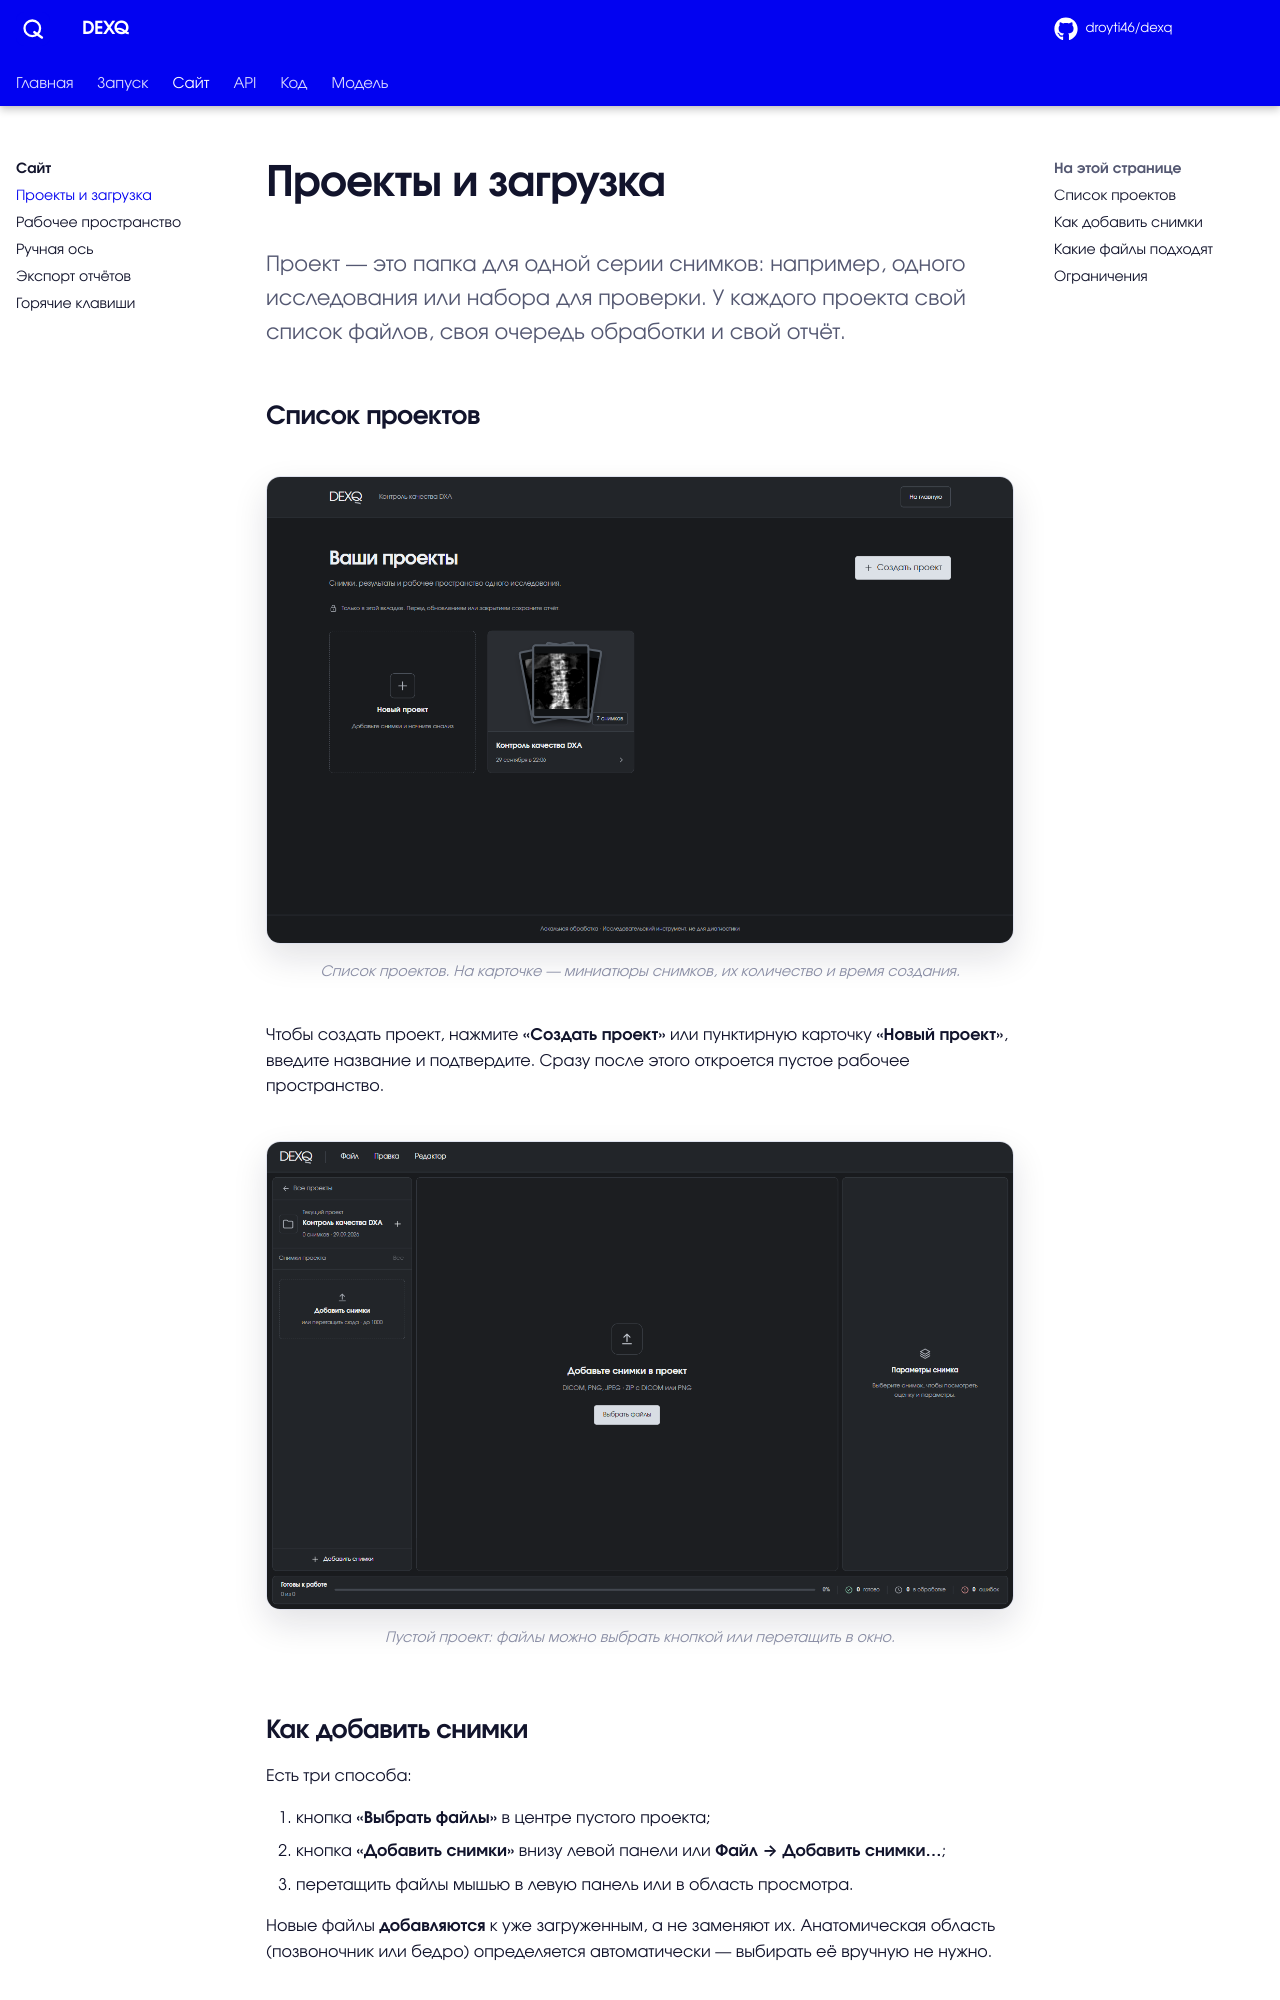

repository: droyti46/dexq · page: ui/projects/index.html · generator: mkdocs

# Проекты и загрузка

<p class="lead">Проект — это папка для одной серии снимков: например, одного исследования или набора для проверки. У каждого проекта свой список файлов, своя очередь обработки и свой отчёт.</p>

## Список проектов

<figure markdown>
![Список проектов с карточкой нового проекта и проектом из семи снимков](../images/02-projects.png)
<figcaption>Список проектов. На карточке — миниатюры снимков, их количество и время создания.</figcaption>
</figure>

Чтобы создать проект, нажмите **«Создать проект»** или пунктирную карточку **«Новый проект»**, введите название и подтвердите. Сразу после этого откроется пустое рабочее пространство.

<figure markdown>
![Пустой проект с предложением выбрать файлы](../images/03-empty-project.png)
<figcaption>Пустой проект: файлы можно выбрать кнопкой или перетащить в окно.</figcaption>
</figure>

## Как добавить снимки

Есть три способа:

1. кнопка **«Выбрать файлы»** в центре пустого проекта;
2. кнопка **«Добавить снимки»** внизу левой панели или **Файл → Добавить снимки…**;
3. перетащить файлы мышью в левую панель или в область просмотра.

Новые файлы **добавляются** к уже загруженным, а не заменяют их. Анатомическая область (позвоночник или бедро) определяется автоматически — выбирать её вручную не нужно.
